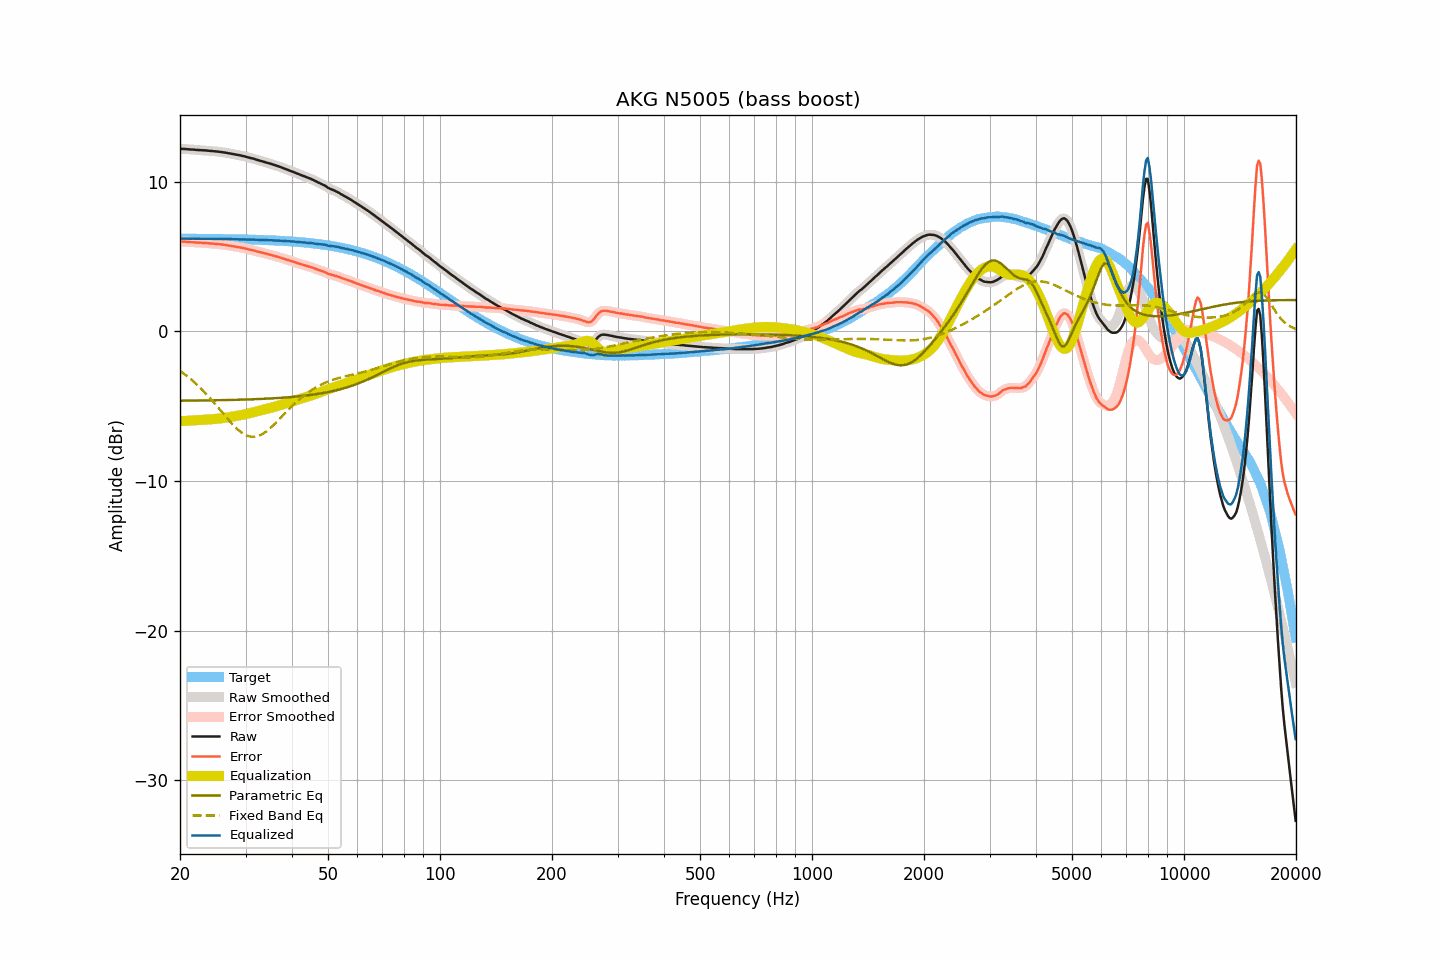

Data behind this chart, as committed beside it:
frequency, raw, smoothed, error, error_smoothed, equalization, parametric_eq, fixed_band_eq, equalized_raw, equalized_smoothed, target
20.00, 12.20, 12.20, 6.00, 6.00, -6.01, -4.64, -2.64, 6.19, 6.19, 6.20
20.20, 12.20, 12.20, 6.00, 6.00, -6.00, -4.64, -2.72, 6.20, 6.20, 6.20
20.40, 12.19, 12.19, 5.99, 6.00, -5.99, -4.63, -2.79, 6.20, 6.20, 6.20
20.61, 12.19, 12.19, 5.99, 5.99, -5.99, -4.63, -2.88, 6.20, 6.20, 6.20
20.81, 12.18, 12.18, 5.98, 5.98, -5.98, -4.63, -2.96, 6.20, 6.20, 6.20
21.02, 12.17, 12.17, 5.98, 5.98, -5.97, -4.63, -3.04, 6.20, 6.20, 6.20
21.23, 12.16, 12.16, 5.97, 5.97, -5.97, -4.63, -3.13, 6.19, 6.19, 6.19
21.44, 12.15, 12.15, 5.96, 5.96, -5.96, -4.63, -3.22, 6.19, 6.19, 6.19
21.66, 12.15, 12.15, 5.96, 5.95, -5.95, -4.63, -3.31, 6.20, 6.19, 6.19
21.87, 12.14, 12.14, 5.95, 5.95, -5.95, -4.63, -3.41, 6.19, 6.19, 6.19
22.09, 12.13, 12.13, 5.94, 5.94, -5.94, -4.62, -3.50, 6.19, 6.19, 6.19
22.31, 12.12, 12.12, 5.93, 5.93, -5.93, -4.62, -3.61, 6.19, 6.19, 6.19
22.54, 12.12, 12.12, 5.93, 5.93, -5.93, -4.62, -3.71, 6.19, 6.19, 6.19
22.76, 12.11, 12.11, 5.92, 5.92, -5.92, -4.62, -3.81, 6.19, 6.19, 6.19
22.99, 12.10, 12.10, 5.91, 5.92, -5.92, -4.62, -3.92, 6.18, 6.19, 6.19
23.22, 12.10, 12.10, 5.91, 5.91, -5.91, -4.62, -4.03, 6.19, 6.19, 6.19
23.45, 12.09, 12.09, 5.91, 5.90, -5.90, -4.62, -4.14, 6.19, 6.19, 6.19
23.69, 12.08, 12.08, 5.90, 5.90, -5.90, -4.61, -4.26, 6.19, 6.19, 6.18
23.92, 12.07, 12.07, 5.89, 5.89, -5.89, -4.61, -4.38, 6.18, 6.18, 6.18
24.16, 12.06, 12.06, 5.88, 5.88, -5.88, -4.61, -4.50, 6.18, 6.18, 6.18
24.40, 12.05, 12.05, 5.87, 5.87, -5.87, -4.61, -4.62, 6.18, 6.18, 6.18
24.65, 12.04, 12.04, 5.86, 5.86, -5.86, -4.61, -4.75, 6.18, 6.18, 6.18
24.89, 12.03, 12.03, 5.85, 5.85, -5.85, -4.60, -4.87, 6.18, 6.18, 6.18
25.14, 12.02, 12.02, 5.84, 5.84, -5.84, -4.60, -5.00, 6.18, 6.18, 6.18
25.39, 12.01, 12.01, 5.83, 5.83, -5.83, -4.60, -5.12, 6.18, 6.18, 6.18
25.65, 11.99, 11.99, 5.82, 5.82, -5.82, -4.60, -5.25, 6.17, 6.17, 6.17
25.91, 11.98, 11.98, 5.81, 5.81, -5.81, -4.60, -5.38, 6.17, 6.17, 6.17
26.16, 11.96, 11.96, 5.79, 5.79, -5.79, -4.59, -5.51, 6.17, 6.17, 6.17
26.43, 11.95, 11.95, 5.78, 5.78, -5.78, -4.59, -5.64, 6.17, 6.17, 6.17
26.69, 11.93, 11.93, 5.76, 5.76, -5.76, -4.59, -5.77, 6.17, 6.17, 6.17
26.96, 11.91, 11.91, 5.74, 5.75, -5.74, -4.59, -5.89, 6.17, 6.17, 6.17
27.23, 11.89, 11.89, 5.73, 5.73, -5.73, -4.58, -6.01, 6.16, 6.16, 6.16
27.50, 11.87, 11.87, 5.71, 5.71, -5.71, -4.58, -6.13, 6.16, 6.16, 6.16
27.77, 11.85, 11.85, 5.69, 5.69, -5.69, -4.58, -6.25, 6.16, 6.16, 6.16
28.05, 11.83, 11.83, 5.67, 5.67, -5.67, -4.58, -6.36, 6.16, 6.16, 6.16
28.33, 11.81, 11.81, 5.65, 5.65, -5.66, -4.57, -6.46, 6.15, 6.15, 6.16
28.62, 11.79, 11.79, 5.64, 5.64, -5.64, -4.57, -6.56, 6.15, 6.15, 6.15
28.90, 11.77, 11.77, 5.62, 5.62, -5.62, -4.57, -6.65, 6.15, 6.15, 6.15
29.19, 11.75, 11.75, 5.60, 5.60, -5.60, -4.56, -6.74, 6.15, 6.15, 6.15
29.48, 11.72, 11.72, 5.57, 5.58, -5.57, -4.56, -6.81, 6.15, 6.15, 6.15
29.78, 11.70, 11.70, 5.56, 5.55, -5.55, -4.56, -6.88, 6.15, 6.15, 6.14
30.08, 11.67, 11.67, 5.53, 5.53, -5.53, -4.55, -6.93, 6.14, 6.14, 6.14
30.38, 11.64, 11.64, 5.50, 5.50, -5.50, -4.55, -6.98, 6.14, 6.14, 6.14
30.68, 11.61, 11.61, 5.47, 5.48, -5.48, -4.55, -7.01, 6.13, 6.13, 6.14
30.99, 11.58, 11.59, 5.45, 5.45, -5.45, -4.54, -7.04, 6.13, 6.13, 6.13
31.30, 11.56, 11.56, 5.43, 5.43, -5.42, -4.54, -7.05, 6.14, 6.13, 6.13
31.61, 11.53, 11.53, 5.40, 5.40, -5.40, -4.54, -7.05, 6.13, 6.13, 6.13
31.93, 11.49, 11.50, 5.37, 5.37, -5.37, -4.53, -7.03, 6.12, 6.13, 6.12
32.24, 11.46, 11.46, 5.34, 5.34, -5.34, -4.53, -7.01, 6.12, 6.12, 6.12
32.57, 11.43, 11.43, 5.31, 5.31, -5.32, -4.52, -6.97, 6.11, 6.11, 6.12
32.89, 11.40, 11.40, 5.29, 5.29, -5.29, -4.52, -6.93, 6.11, 6.11, 6.11
33.22, 11.37, 11.37, 5.26, 5.26, -5.26, -4.51, -6.87, 6.11, 6.11, 6.11
33.55, 11.34, 11.34, 5.23, 5.24, -5.23, -4.51, -6.81, 6.11, 6.11, 6.11
33.89, 11.31, 11.31, 5.21, 5.21, -5.21, -4.50, -6.74, 6.10, 6.10, 6.10
34.23, 11.28, 11.28, 5.18, 5.18, -5.18, -4.50, -6.66, 6.10, 6.10, 6.10
34.57, 11.24, 11.25, 5.15, 5.15, -5.15, -4.49, -6.57, 6.09, 6.09, 6.09
34.92, 11.21, 11.21, 5.12, 5.12, -5.12, -4.49, -6.48, 6.09, 6.09, 6.09
35.27, 11.18, 11.18, 5.10, 5.09, -5.09, -4.48, -6.38, 6.09, 6.08, 6.08
35.62, 11.14, 11.14, 5.06, 5.06, -5.07, -4.47, -6.28, 6.08, 6.08, 6.08
35.97, 11.11, 11.11, 5.04, 5.03, -5.03, -4.47, -6.18, 6.08, 6.07, 6.07
... 635 more rows
